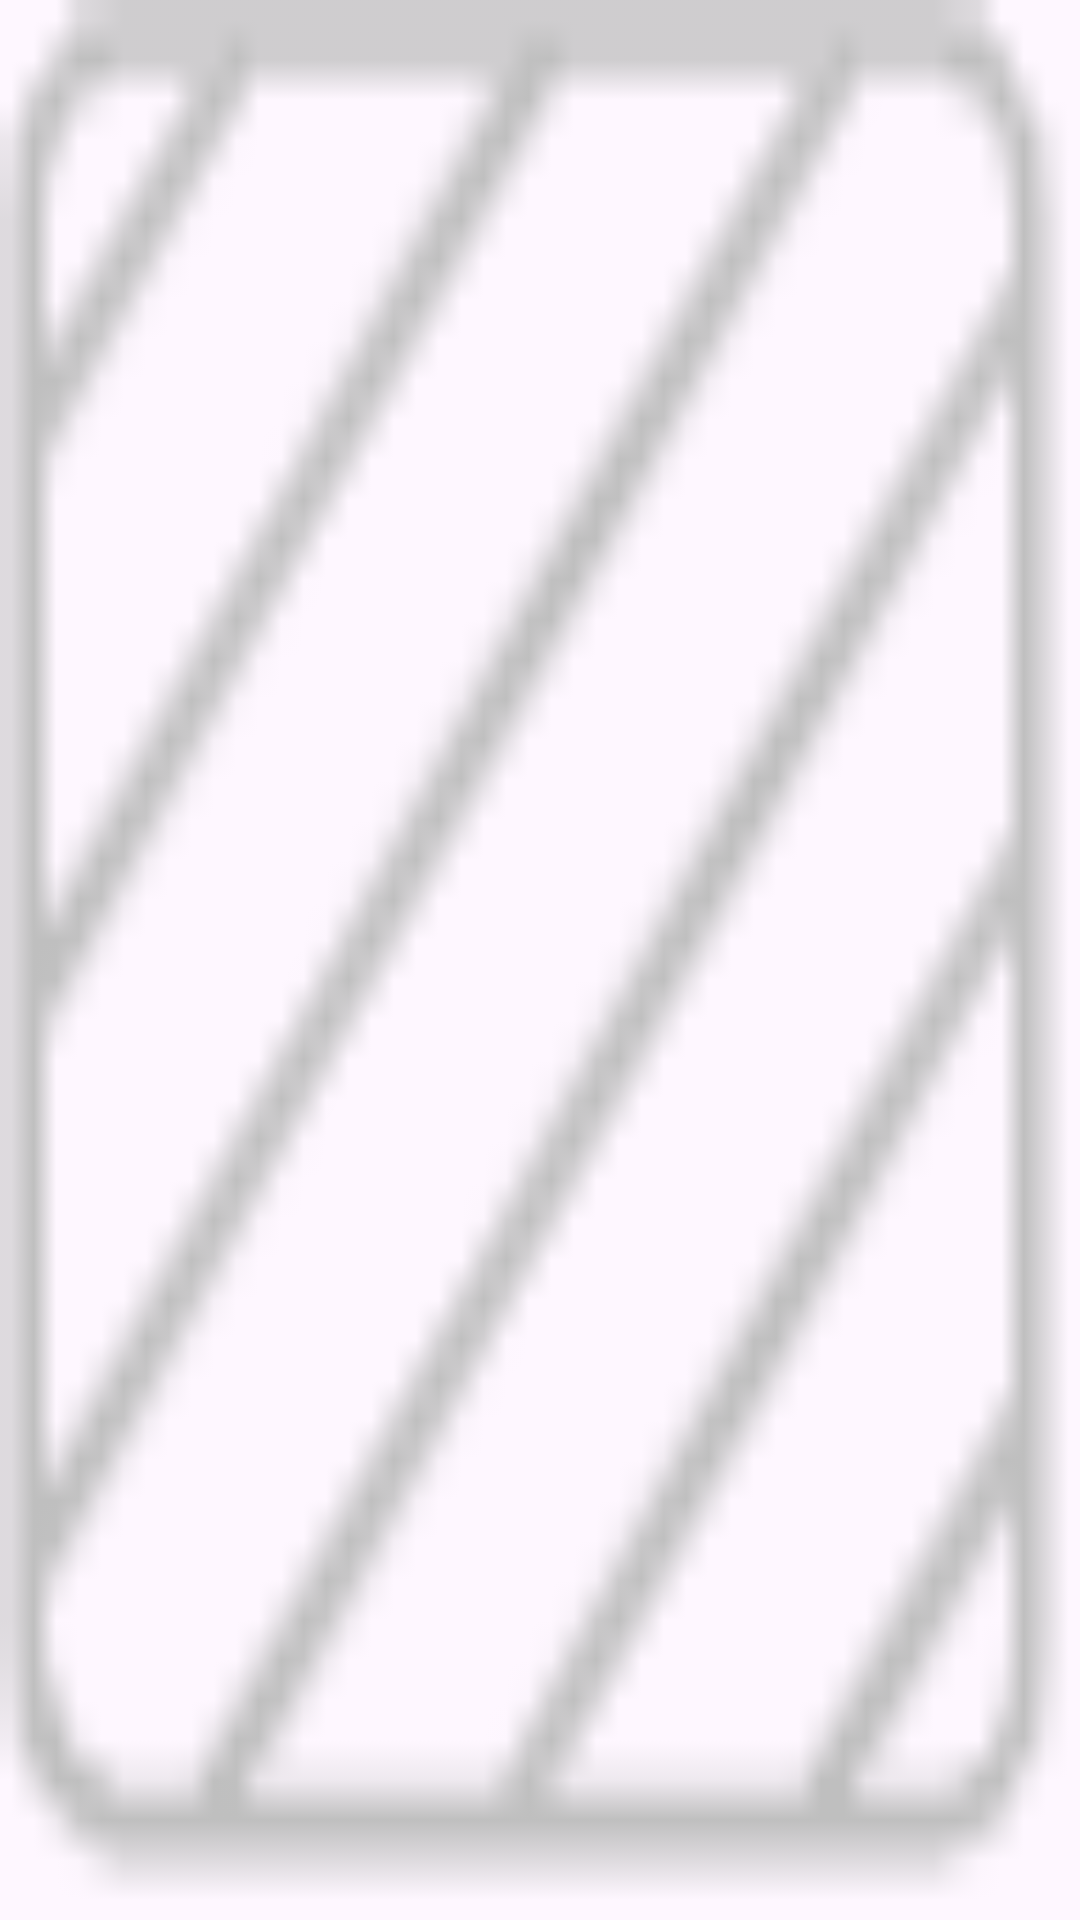

Write the Android layout XML for this screen, with the resource values it uses.
<!-- AndroidManifest.xml: application theme Theme.SpiritOfKnight -->
<!-- res/layout/chess_square_layout.xml -->
<RelativeLayout xmlns:android="http://schemas.android.com/apk/res/android"
    android:layout_width="match_parent"
    android:layout_height="match_parent">

    
    <ImageView
        android:id="@+id/black_square"
        android:layout_width="match_parent"
        android:layout_height="match_parent"
        android:src="@drawable/black_square"
        android:scaleType="fitXY"/>

    
    <ImageView
        android:id="@+id/white_horse"
        android:layout_width="match_parent"
        android:layout_height="match_parent"
        android:src="@drawable/white_knight"
        android:visibility="invisible"
        android:layout_alignStart="@id/black_square"
        android:layout_alignTop="@id/black_square"
        android:scaleType="fitXY"/>

    
    <ImageView
        android:id="@+id/black_horse"
        android:layout_width="match_parent"
        android:layout_height="match_parent"
        android:src="@drawable/black_knight"
        android:visibility="invisible"
        android:layout_alignStart="@id/black_square"
        android:layout_alignTop="@id/black_square"
        android:scaleType="fitXY"/>

</RelativeLayout>
<!-- resources referenced by this layout -->
<resources>
  <!-- drawable black_knight: png bitmap (drawable, 1530 bytes) -->
  <!-- drawable black_square: png bitmap (drawable, 2678 bytes) -->
  <!-- drawable white_knight: png bitmap (drawable, 2111 bytes) -->
  <style name="Theme.SpiritOfKnight" parent="Base.Theme.SpiritOfKnight" />
  <style name="Base.Theme.SpiritOfKnight" parent="Theme.Material3.DayNight.NoActionBar">
          
          
      </style>
</resources>
